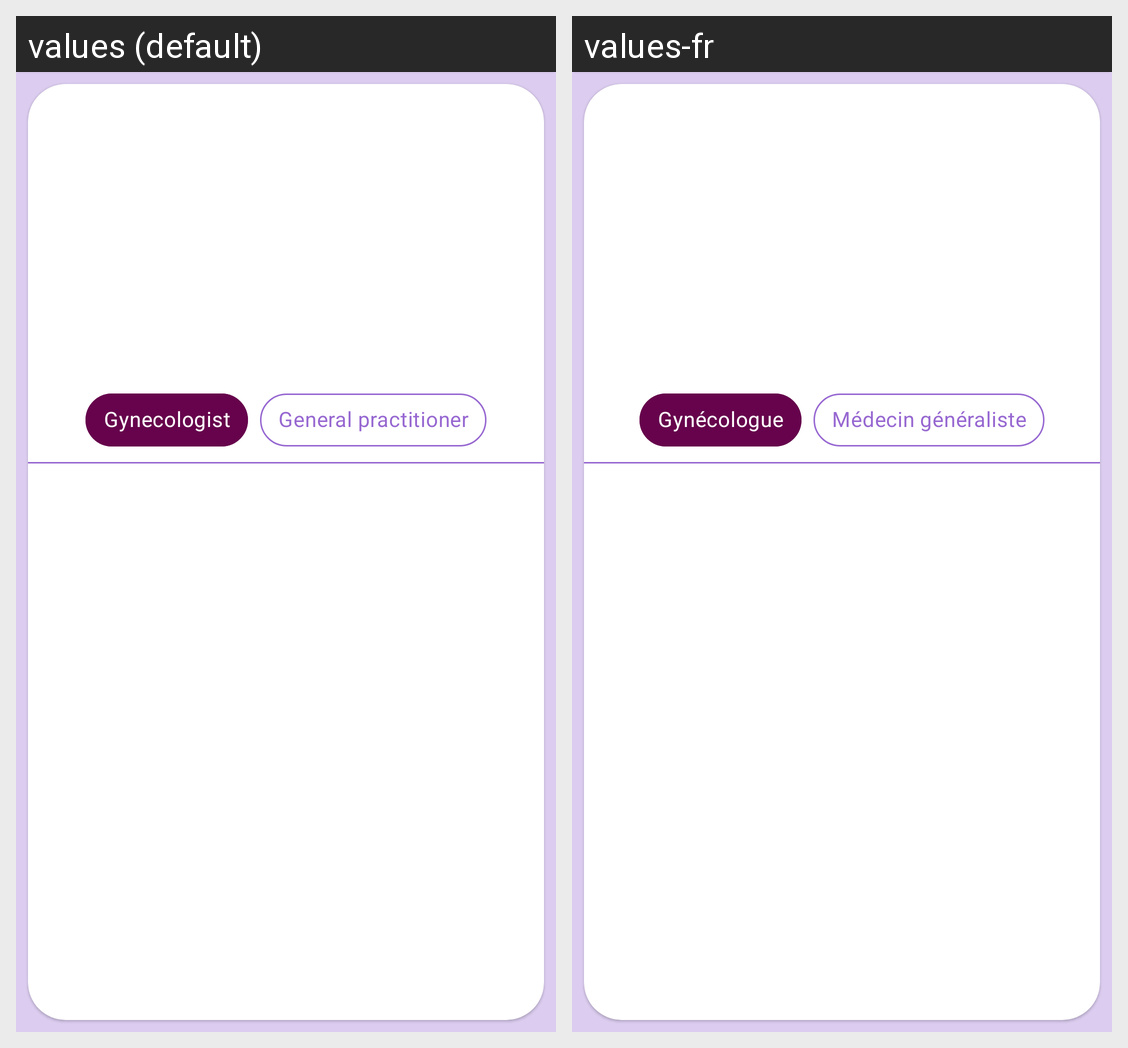

This grid shows one Android layout under two languages. Give, for every string resource on the screen, its name, the default text and each shown locale's text.
Android screen res/layout/fragment_doctor.xml rendered under 2 locales, left to right: values (default), values-fr. Device: Nexus 5 (rendered at 1080×1920; each locale shown at half size, 540×960, under a caption strip naming it); theme AppTheme.
Strings drawn on this screen, with the default value and each locale's value (text and hints the layout hard-codes, and strings that could not be matched under every locale, appear in the picture but are not listed):

gynecologist
  values: Gynecologist
  values-fr: Gynécologue

general_practitioner
  values: General practitioner
  values-fr: Médecin généraliste
